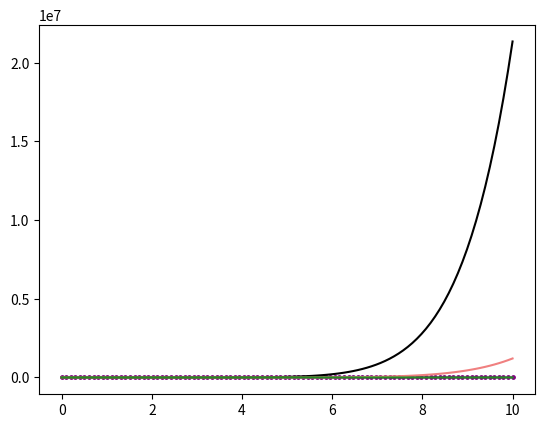

Recreate this plot in Python.
import numpy as np
from sympy import *
from datetime import datetime
import matplotlib.pyplot as plt
#this script computes the Vm terms
h=symbols("h",cls=Symbol,real=True)

tau=symbols("tau",cls=Symbol)

t=symbols("t",cls=Symbol)

V0Func=tau

V0Val=V0Func.subs(tau,t)

def chi(m):
    if m==0 or m==1:
        return 0
    if m >=2:
        return 1

VFuncsAll=[V0Func]#variable is tau
RFuncsAll=[0]#variable is tau
VValsAll=[V0Val]
tSymbolStart=datetime.now()
mEnd=4
for m in range(1,mEnd+1):
    RmFunc=diff(VFuncsAll[m-1],tau)
    for j in range(0,m):
        RmFunc+=VFuncsAll[j]*VFuncsAll[m-1-j]
    RmFunc-=(1-chi(m))
    RmFunc=apart(RmFunc,t)
    RFuncsAll.append(RmFunc)
    Vm=chi(m)*VValsAll[m-1]+h*integrate(RmFunc,(tau,0,t))
    VValsAll.append(Vm)
    VFuncsAll.append(Vm.subs(t,tau))
tSymbolEnd=datetime.now()
print("symbolic computation time: ",tSymbolEnd-tSymbolStart)
def combineSameOrders(m):
    """

    :param m: order of Vm
    :return:
    """
    Vm=VValsAll[m]
    maxOrder=2*m+1
    outExpression=0
    for j in range(1,maxOrder+1):
        coef=expand(Vm).coeff(t**j)
        coef=factor(coef)
        # pprint("j="+str(j)+", coef="+str(coef))
        outExpression+=coef*t**j
    return outExpression


VTruncated=sum(VValsAll)


V=lambdify([t,h],VTruncated,"numpy")

hValsAll=[-1,-1/2,-1/10]
colors=["black","lightcoral","forestgreen","darkslategrey","navy"]

tValsAll=np.linspace(0,10,100)
plt.figure()

for i in range(0,len(hValsAll)):
    est=[V(tVal,hValsAll[i]) for tVal in tValsAll]
    # print(est)
    plt.plot(tValsAll,est,c=colors[i])

plt.scatter(tValsAll,np.tanh(tValsAll),color="purple",s=6)

plt.savefig("ch2Fig2.1.png")
